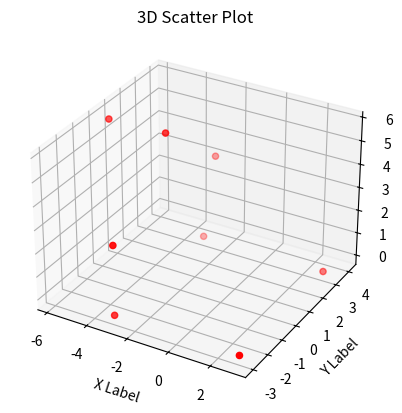

Write the Python code that produced this figure.
import matplotlib.pyplot as plt

# p1 = [ -16.314964443328712, -3 ]
# p2 = [ -8.188699722290039, -3 ]
# p3 = [ -8.188699722290039, 3.274899959564209 ]
# p4 = [ -16.314964443328712, 3.274899959564209 ]

# plt.plot([p1[0], p2[0]], [p1[1], p2[1]], color='k')
# plt.plot([p3[0], p2[0]], [p3[1], p2[1]], color='k')
# plt.plot([p3[0], p4[0]], [p3[1], p4[1]], color='k')
# plt.plot([p1[0], p4[0]], [p1[1], p4[1]], color='k')

# x = [5.2586,10.5523,10.5576,10.5258,10.5152,10.5118,10.4375,10.4145,
# 4.7488,3.6676,0.8109,-0.2279,-0.1183,-0.1007,0,-0.0318,3.6994]
# for i in range(len(x)):
#     x[i] = -1*x[i] - 2.89

# y = [-4.0768,-4.0598,0.0053,6.2752,8.5224,9.1849,24.9943,29.8707,30.0509,
# 28.1323,28.0899,29.9184,9.5126,6.254,0,-4.1075,-4.081]
# plt.plot(x, y, 'r-')

# plt.show()
from mpl_toolkits.mplot3d import Axes3D

pts = [-3.152600049972534,3,4.05620002746582,-3,3,-3,-5.826900005340576,5.800000190734863,
0.4433000087738037,-3.0762999057769775,5.800000190734863,0.5281000137329102,-3,0,-3,3,0,-3,3,
0,3,-3, 0,3]

x = []
y = []
z = []
for i in range(int(len(pts)/3)):
    x.append(pts[3*i])
    z.append(pts[3*i+1])
    y.append(pts[3*i+2])

fig = plt.figure()
ax = fig.add_subplot(111, projection='3d')
ax.scatter(x, y, z, c='r', marker='o')
ax.set_xlabel('X Label')
ax.set_ylabel('Y Label')
ax.set_zlabel('Z Label')
ax.set_title('3D Scatter Plot')
plt.show()



 